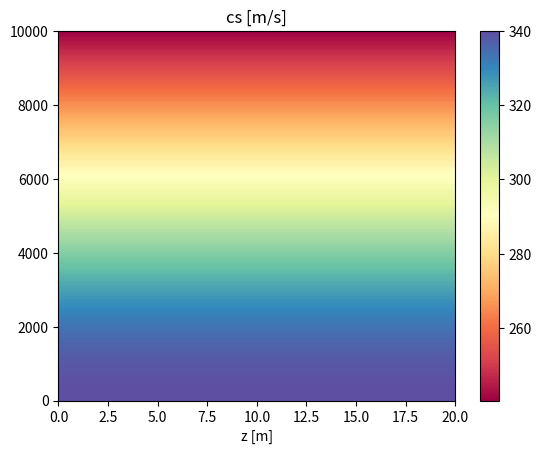
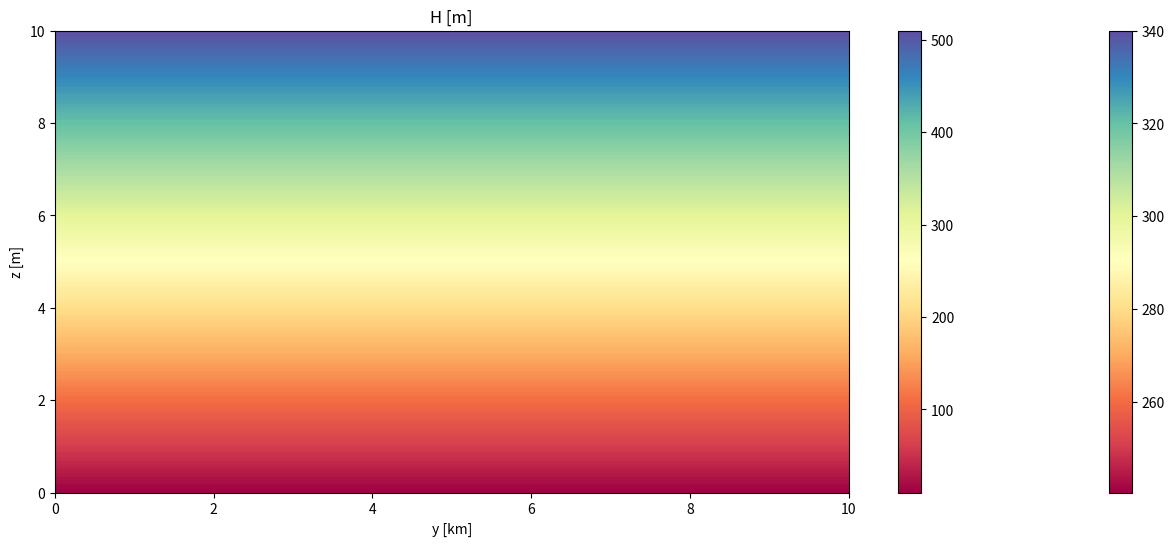
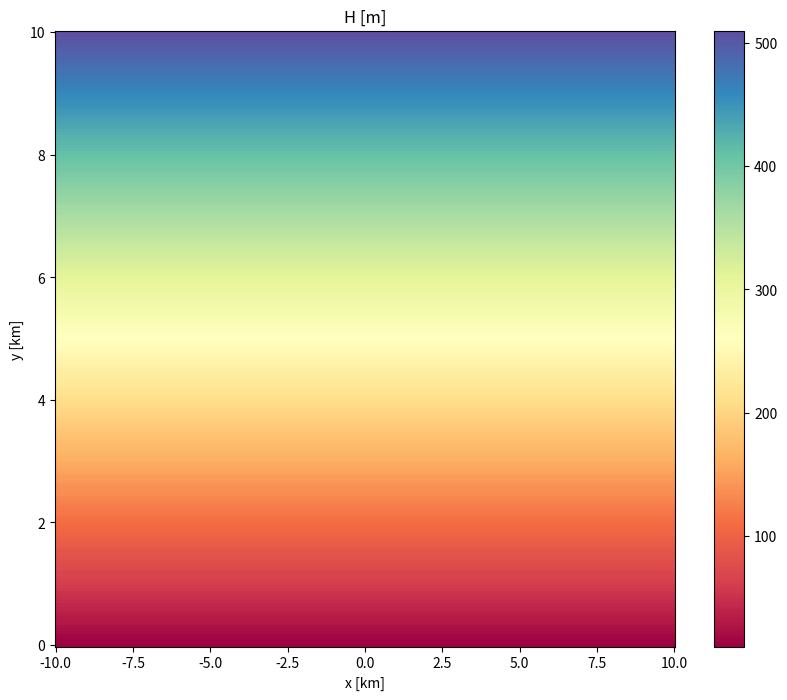

Python code for these plots, in order: (Note: this script raises an exception after producing the figures.)
#!/usr/bin/env python
# coding: utf-8

# In[1]:


import numpy as np
import matplotlib.pyplot as plt
import scipy.interpolate as interp


# # Acoustic Waves
# 
# ## with variable density/temperature

# In[2]:


medium = 'atmosphere' # Choose 'atmosphere' or 'seawater'

time_step = 'RK2' # Choose a time-stepping scheme: 'FE' or 'RK2'


# constants
g = 9.81

#define grid
if medium=='seawater':
    nx,nz = 400,200
    Lx,Lz = 500000,5000
elif medium=='atmosphere':
    nx,nz = 400,200
    Lx,Lz = 20000,10000   
    
x0 = np.linspace(-Lx,Lx,nx)
z0 = np.linspace(0,Lz,nz)
xx,zz = np.meshgrid(x0,z0)
xx,zz = xx.T,zz.T



if medium=='atmosphere':

    #temp=np.linspace(20,10,nz)
    #gamma=7/5; # cp/cv
    #rd=287; # gas constant for dry air
    #zerodk = 273.15;
    #cs=(gamma*rd*(zerodk+temp))**0.5;
    
    c0=340; za=10000;
    cs =c0/np.sqrt(1+((z0)/za)**2)
    
    
elif medium=='seawater':
    
    temp = np.zeros_like(z0)
    salt = np.zeros_like(z0)

    #define speed of sound in seawater
    dtemp=1000.0; ds=700.0;
    sst=20.0; sbt=2.0;
    sss=35.0; sbs=34.8;

    bt=(sst-sbt)/(1-np.exp(-Lz/dtemp));
    at=sst-bt;

    bs=(sss-sbs)/(1-np.exp(-Lz/ds));
    asa=sss-bs;

    temp[0]=sst;
    salt[0]=sss;

    for k in range(1,nz):
        temp[k]=at+bt*np.exp(-z0[k]/dtemp);
        salt[k]=asa+bs*np.exp(-z0[k]/ds);

    a1=1448.96;
    a2=4.591;
    a3=-5.304e-02;
    a4=2.374e-04;
    a5=1.340;
    a6=1.630e-02;
    a7=1.675e-07;
    a8=-1.025e-02;
    a9=-7.139e-13;
    sref=35.0;
    
    cs = np.zeros_like(z0)
    for k in range(nz):
        cs[k]=a1+a2*temp[k]+a3*temp[k]**2+a4*temp[k]**3+a5*(salt[k]-sref)+a6*z0[k]+a7*z0[k]**2+a8*temp[k]*(salt[k]-sref)+a9*temp[k]*z0[k]**3;


##########

_,cs = np.meshgrid(x0,cs)
cs = cs.T

##########

if medium=='seawater':

    # Plot speed of sound
    plt.pcolormesh(xx/1e3,zz,cs,cmap=plt.cm.Spectral); plt.colorbar()
    plt.axis([0,Lx/1e3,Lz,0])
    plt.title('cs [m/s]'); plt.xlabel('x [km]'); plt.xlabel('z [m]')

elif medium=='atmosphere':

    # Plot speed of sound
    plt.pcolormesh(xx/1e3,zz,cs,cmap=plt.cm.Spectral); plt.colorbar()
    plt.axis([0,Lx/1e3,0,Lz])
    plt.title('cs [m/s]'); plt.xlabel('x [km]'); plt.xlabel('z [m]')
    
    


# In[8]:


####
# define time
Lt = 3*np.max([Lx,Lz])/cs.min() # total integration time
dt = Lt/1000 # time-step

times = np.arange(0,Lt,dt)
nt = len(times)

####
# Plot topography

plt.figure(figsize=(16.,6.))
plt.pcolormesh(xx/1e3,zz,cs,cmap=plt.cm.Spectral); plt.colorbar()
plt.title('cs [m/s]'); plt.xlabel('x [km]'); plt.ylabel('z [m]')

###
# Interpolate topography at a given point
csij =  interp.RectBivariateSpline(x0,z0,cs)

#define gradient of sqrt of topography
dx=x0[1]-x0[0]
dz=z0[1]-z0[0]
dcsdx,dcsdz = np.gradient(cs,dx,dz)

# Interpolate gradient of topography at a given point
dcsdxij = interp.RectBivariateSpline(x0,z0,dcsdx)
dcsdzij = interp.RectBivariateSpline(x0,z0,dcsdz)

###

def advance(k_x,k_z,x,z,dt):
    ''' Compute dk_x,dk_z,dx,dz '''
    
    dsigsx = np.sqrt((k_x**2 + k_z**2)) * dcsdxij(x,z)
    dsigsz = np.sqrt((k_x**2 + k_z**2)) * dcsdzij(x,z)

    dk_x = - dsigsx * dt
    dk_z = - dsigsz * dt
    
    cg_x = k_x * csij(x,z) / np.sqrt(k_x**2 + k_z**2)
    cg_z = k_z * csij(x,z) / np.sqrt(k_x**2 + k_z**2)  

    dx = cg_x * dt
    dz = cg_z * dt
    
    return dk_x,dk_z,dx,dz
    
####

x = np.zeros(nt+1) * np.nan
z = np.zeros(nt+1) * np.nan
k_x = np.zeros(nt+1) * np.nan
k_z = np.zeros(nt+1) * np.nan

# initial conditions
if medium == 'seawater':
    x[0] = 0
    z[0] = 1000
    k_x[0] = 1.
    k_z[0] = 0.
elif medium == 'atmosphere':
    x[0] = x0[0]
    z[0] = 0
    k_x[0] = 1.
    k_z[0] = 0.1


for i,time in enumerate(times):

    if x0.min()<=x[i]<x0.max() and z0.min()<=z[i]<z0.max():

        if time_step == 'FE':
            [dk_,dk_z,dx,dz] = advance(k_x[i],k_z[i],x[i],z[i],dt)
            k_x[i+1],k_z[i+1],x[i+1],z[i+1] = k_x[i]+dk_x,k_z[i]+dk_z,x[i]+dx,z[i]+dz

        elif time_step == 'RK2':     
            [dk_x,dk_z,dx,dz] = advance(k_x[i],k_z[i],x[i],z[i],dt/2)
            [dk_x,dk_z,dx,dz] = advance(k_x[i]+dk_x,k_z[i]+dk_z,x[i]+dx,z[i]+dz,dt)
            k_x[i+1],k_z[i+1],x[i+1],z[i+1] = k_x[i]+dk_x,k_z[i]+dk_z,x[i]+dx,z[i]+dz
    else:

        break

#######


plt.plot(x/1e3,z,'-w',linewidth=3.); 
if medium == 'seawater': plt.axis([0,Lx/1e3,Lz,0])
elif medium == 'atmosphere': plt.axis([x0[0]/1e3,Lx/1e3,0,Lz])  


# # Surface gravity waves
# 
# ### With variable topography

# In[9]:


time_step = 'RK2' # Choose a time-stepping scheme: 'FE' or 'RK2'

g = 9.81

#define grid
nx,ny = 400,200
Lx,Ly = 10000,10000

x0 = np.linspace(-Lx,Lx,nx)
y0 = np.linspace(0,Ly,ny)
xx,yy = np.meshgrid(x0,y0)
xx,yy = xx.T,yy.T



#define topogaphy
Hmax = 500.
topography = 'slope'

if topography == 'island':
    H = Hmax * (1 - 1.1 * np.exp(-((xx-Lx/2)**2+(yy-Ly/2)**2)/(100*Lx))) # Island
elif topography == 'slope':
    H = np.abs(10 + yy/Ly * 500) # Slope
elif topography == 'ridge':
    H = Hmax * (np.abs(yy - Ly/2)/Ly) # Ridge

# ensure Positive topography:
H[H<0.] = 0.

# Plot topography
plt.pcolormesh(xx/1e3,yy/1e3,H,cmap=plt.cm.Spectral); plt.colorbar()
plt.axis([0,Lx/1e3,0,Ly/1e3])
plt.title('H [m]'); plt.xlabel('x [km]'); plt.xlabel('y [km]')


# In[10]:


####
# define time
Lt = 2*np.max([Lx,Ly])/np.sqrt(g*Hmax) # total integration time
dt = Lt/100 # time-step

times = np.arange(0,Lt,dt)
nt = len(times)

####
# Plot topography

plt.figure(figsize=(10.,8.))
plt.pcolormesh(xx/1e3,yy/1e3,H,cmap=plt.cm.Spectral); plt.colorbar()
plt.title('H [m]'); plt.xlabel('x [km]'); plt.ylabel('y [km]')

###
# Interpolate topography at a given point
Hij =  interp.RectBivariateSpline(x0,y0,H)

#define gradient of sqrt of topography
dx=x0[1]-x0[0]
dy=y0[1]-y0[0]
dHdx,dHdy = np.gradient(np.sqrt(H),dx,dy)

# Interpolate gradient of topography at a given point
dHdxij = interp.RectBivariateSpline(x0,y0,dHdx)
dHdyij = interp.RectBivariateSpline(x0,y0,dHdy)

###

def advance(k_x,k_y,x,y,dt):
    ''' Compute dk_x,dk_y,dx,dy '''
    
    dsigsx = np.sqrt(g * (k_x**2 + k_y**2)) * dHdxij(x,y)
    dsigsy = np.sqrt(g * (k_x**2 + k_y**2)) * dHdyij(x,y)

    dk_x = - dsigsx * dt
    dk_y = - dsigsy * dt
    
    cg_x = k_x * np.sqrt(g * np.max([Hij(x,y),0.])) / np.sqrt(k_x**2 + k_y**2)
    cg_y = k_y * np.sqrt(g * np.max([Hij(x,y),0.])) / np.sqrt(k_x**2 + k_y**2)  

    dx = cg_x * dt
    dy = cg_y * dt
    
    return dk_x,dk_y,dx,dy
    
####



for ray,xinit in enumerate(np.arange(x0[0],x0[-1],Lx/10)):
#for ray,yinit in enumerate(np.arange(y0[0],y0[-1],Ly/10)):
    
    x = np.zeros(nt+1) * np.nan
    y = np.zeros(nt+1) * np.nan
    k_x = np.zeros(nt+1) * np.nan
    k_y = np.zeros(nt+1) * np.nan

    # initial conditions
    x[0] = xinit
    y[0] = Ly-1
    k_x[0] = 1.
    k_y[0] = -1.

    for i,time in enumerate(times):

        if x0.min()<=x[i]<x0.max() and y0.min()<=y[i]<y0.max():

            if time_step == 'FE':
                [dk_x,dk_y,dx,dy] = advance(k_x[i],k_y[i],x[i],y[i],dt)
                k_x[i+1],k_y[i+1],x[i+1],y[i+1] = k_x[i]+dk_x,k_y[i]+dk_y,x[i]+dx,y[i]+dy

            elif time_step == 'RK2':     
                [dk_x,dk_y,dx,dy] = advance(k_x[i],k_y[i],x[i],y[i],dt/2)
                [dk_x,dk_y,dx,dy] = advance(k_x[i]+dk_x,k_y[i]+dk_y,x[i]+dx,y[i]+dy,dt)
                k_x[i+1],k_y[i+1],x[i+1],y[i+1] = k_x[i]+dk_x,k_y[i]+dk_y,x[i]+dx,y[i]+dy
        else:

            break

    #######


    plt.plot(x/1e3,y/1e3,'-w',linewidth=3.); plt.axis([0,Lx/1e3,0,Ly/1e3])


# In[ ]:





# In[ ]:




